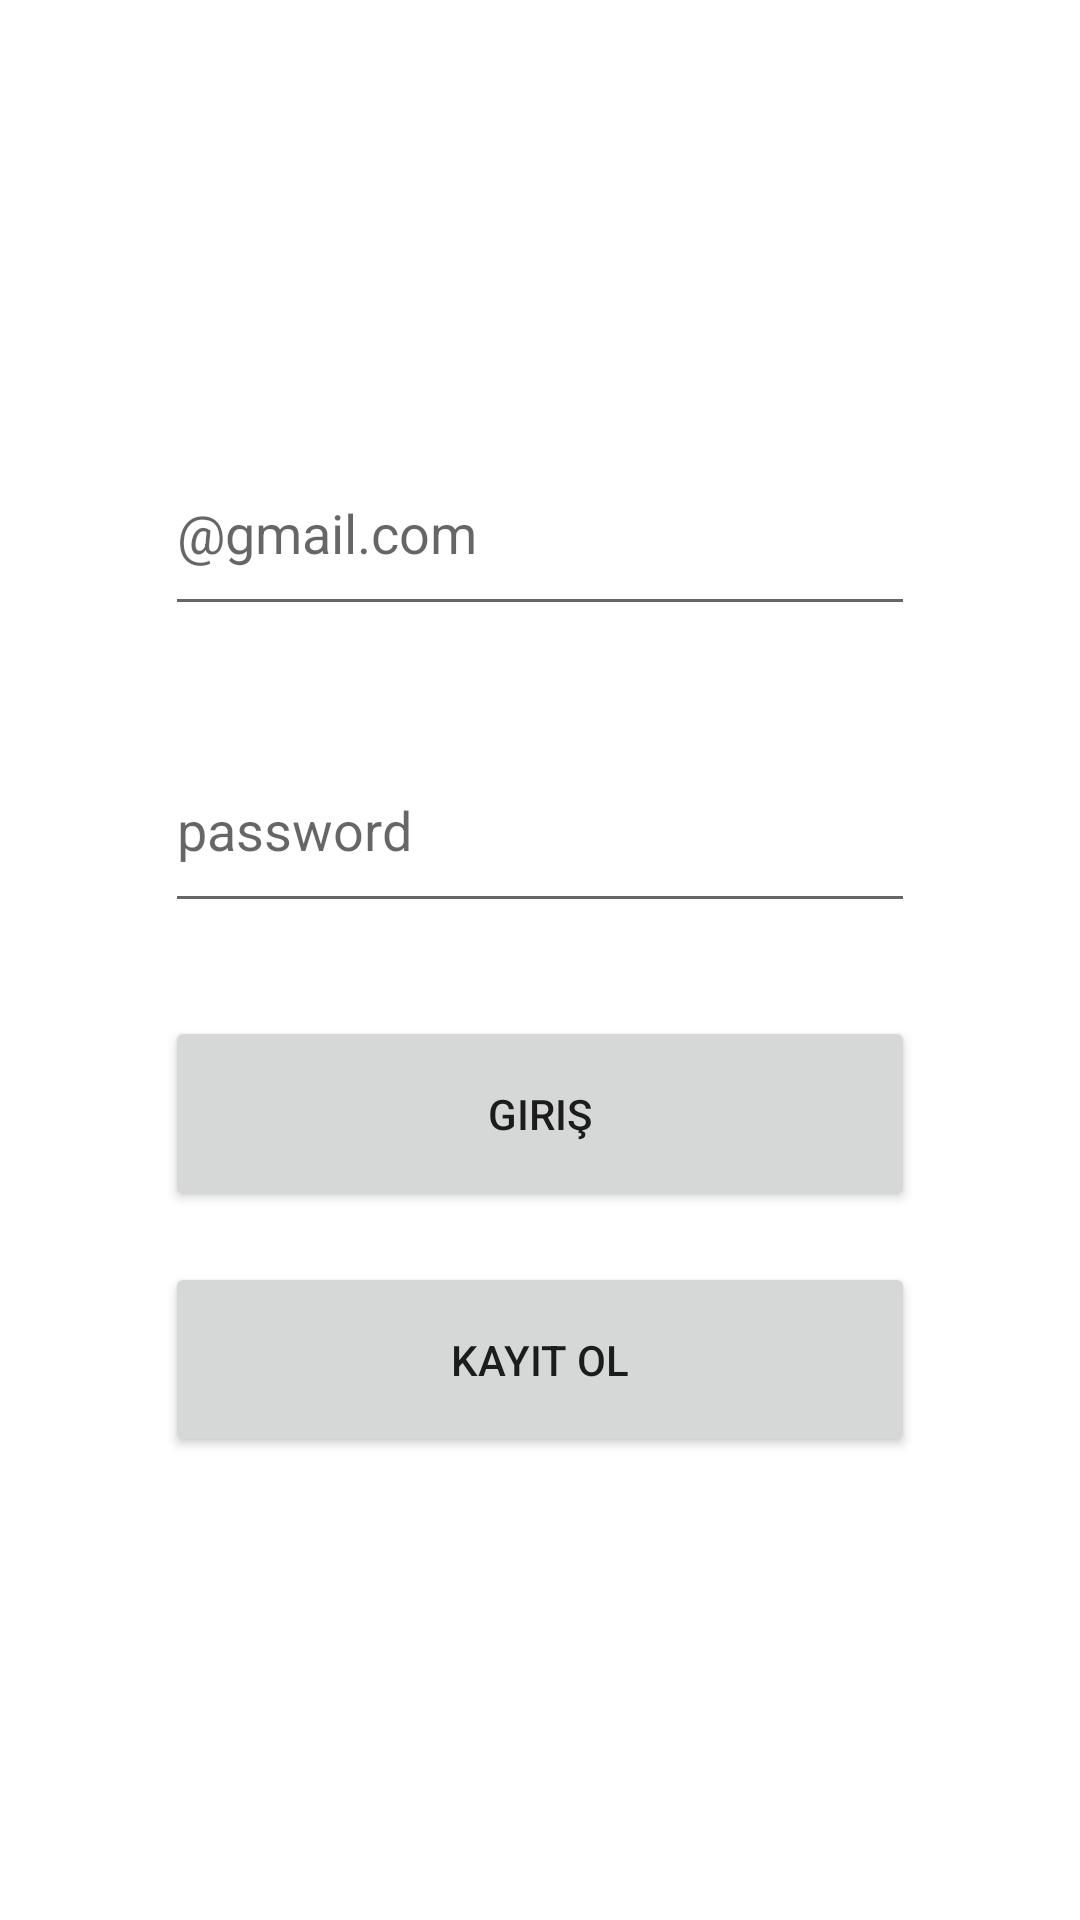

Layout XML and referenced resources for this Android screen:
<!-- AndroidManifest.xml: application theme Theme.ASISTAN -->
<!-- res/layout/activity_main.xml -->
<?xml version="1.0" encoding="utf-8"?>
<androidx.constraintlayout.widget.ConstraintLayout xmlns:android="http://schemas.android.com/apk/res/android"
    xmlns:app="http://schemas.android.com/apk/res-auto"
    xmlns:tools="http://schemas.android.com/tools"
    android:layout_width="match_parent"
    android:layout_height="match_parent"
    tools:context=".GirisActivity">

    <EditText
        android:id="@+id/emailTextId"
        android:layout_width="0dp"
        android:layout_height="65dp"
        android:layout_marginStart="55dp"
        android:layout_marginTop="189dp"
        android:layout_marginEnd="55dp"
        android:layout_marginBottom="34dp"
        android:ems="10"
        android:hint="@gmail.com"
        android:inputType="textPersonName"
        app:layout_constraintBottom_toTopOf="@+id/passwordTextId"
        app:layout_constraintEnd_toEndOf="parent"
        app:layout_constraintStart_toStartOf="parent"
        app:layout_constraintTop_toTopOf="parent" />

    <EditText
        android:id="@+id/passwordTextId"
        android:layout_width="0dp"
        android:layout_height="65dp"
        android:layout_marginStart="55dp"
        android:layout_marginEnd="55dp"
        android:layout_marginBottom="31dp"
        android:ems="10"
        android:hint="password"
        android:inputType="textPersonName"
        app:layout_constraintBottom_toTopOf="@+id/button"
        app:layout_constraintEnd_toEndOf="parent"
        app:layout_constraintStart_toStartOf="parent"
        app:layout_constraintTop_toBottomOf="@+id/emailTextId" />

    <Button
        android:id="@+id/button"
        android:layout_width="0dp"
        android:layout_height="65dp"
        android:layout_marginStart="55dp"
        android:layout_marginEnd="55dp"
        android:layout_marginBottom="17dp"
        android:onClick="giris"
        android:text="Giriş"
        app:layout_constraintBottom_toTopOf="@+id/button2"
        app:layout_constraintEnd_toEndOf="parent"
        app:layout_constraintStart_toStartOf="parent"
        app:layout_constraintTop_toBottomOf="@+id/passwordTextId" />

    <Button
        android:id="@+id/button2"
        android:layout_width="0dp"
        android:layout_height="65dp"
        android:layout_marginStart="55dp"
        android:layout_marginEnd="55dp"
        android:layout_marginBottom="200dp"
        android:onClick="kayit"
        android:text="Kayıt Ol"
        app:layout_constraintBottom_toBottomOf="parent"
        app:layout_constraintEnd_toEndOf="parent"
        app:layout_constraintStart_toStartOf="parent"
        app:layout_constraintTop_toBottomOf="@+id/button" />

</androidx.constraintlayout.widget.ConstraintLayout>
<!-- resources referenced by this layout -->
<resources>
  <style name="Theme.ASISTAN" parent="Theme.MaterialComponents.DayNight.DarkActionBar">
          
          <item name="colorPrimary">@color/purple_500</item>
          <item name="colorPrimaryVariant">@color/purple_700</item>
          <item name="colorOnPrimary">@color/white</item>
          
          <item name="colorSecondary">@color/teal_200</item>
          <item name="colorSecondaryVariant">@color/teal_700</item>
          <item name="colorOnSecondary">@color/black</item>
          
          <item name="android:statusBarColor" tools:targetApi="l">?attr/colorPrimaryVariant</item>
          
      </style>
  <!-- not gathered from this repository: default colours our renderer supplied (Android Studio template values) -->
  <color name="purple_500">#FF6200EE</color>
  <color name="purple_700">#FF3700B3</color>
  <color name="teal_200">#FF03DAC5</color>
  <color name="teal_700">#FF018786</color>
  <color name="black">#FF000000</color>
  <color name="white">#FFFFFFFF</color>
</resources>
